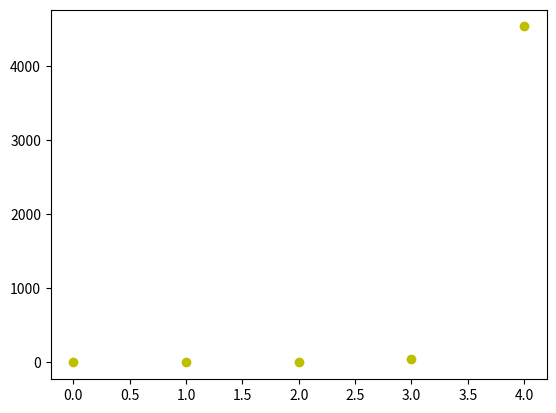

Python code for this plot:
# %%
import numpy as np
import matplotlib.pyplot as plt
from matplotlib.backends.backend_pdf import PdfPages
from os import write
import csv
import pandas as pd

f1 = []
g1 = []
h1 = []

f1.append(6.74999999998871*np.exp(-5))
f1.append(0.004346300000000136)
f1.append(0.4447595999999998)
f1.append(45.7846787)
f1.append(4539.3007692)

plt.plot(f1,'oy')
plt.plot(g1,'or')
plt.savefig('.\\graphs\\functions.pdf', format='pdf')
# %%
